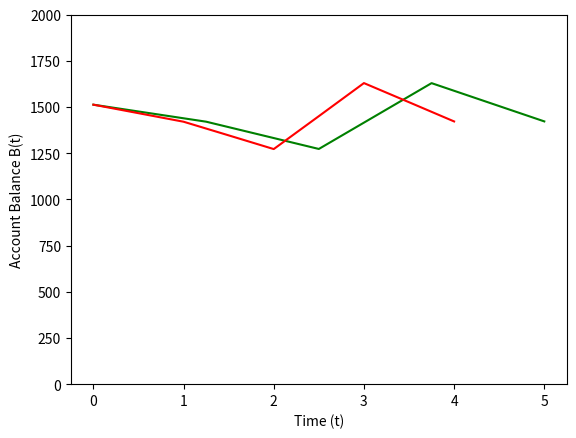

This figure's Python source:
import numpy as np
import matplotlib.pyplot as plt
"""
Problem statement: 
The following information is available for a bank account: 
---------------------------------------------------
Date | Deposits | Withdrawals | Interest | Balance 
5/1  |          |             |          | 1512.33
     | 220.13   | 327.26      |          | 
6/1  |          |             |          |
     | 216.80   | 378.61      |          | 
7/1  |          |             |          |
     | 450.25   | 106.80      |          | 
8/1  |          |             |          |
     | 127.31   | 350.61      |          | 
9/1  |          |             |          |
---------------------------------------------------
Note that the money earns interest, which is computed as
Interest = iB_{i}
where i = the interest rate expressed as a fraction per month
B_{i=the initial balance at the beginning of the month}.
(a) Use the conservation of cash to compute the balance on 6/1,
    7/1, 8/1, and 9/1 if the interest rate is 1% per month (i = 
    0.01/month). Show each step in the computation. 
(b) Write a differential equation for the cash balance in the form 
    dB/dt = f(D(t), W(t), i)
    where t = time (months), D(t) = deposits as a function of time ($/month),
    W(t) = withdrawals as a function of time ($/month). For this case, assume 
    that interest is compounded continuously; that is, interest = iB.
(c) Use Euler's method with a time step of 0.5 month to simulate the balance. 
    Assume that the deposits and withdrawals are applied uniformly over the
    month.
(d) Develop a plot of balance versus time for (a) and (c).
"""

deposits = [220.13, 216.80, 450.25, 127.31]
withdrawals = [327.26, 378.61, 106.80, 350.61]

def compute_balance(starting_balance, rate): 
    balances = [starting_balance]
    interest_earned = [0]
    for deposit, withdrawal in zip(deposits, withdrawals):
        interest = balances[-1] * (rate)
        interest_earned.append(interest)
        balances.append(balances[-1] + interest + deposit - withdrawal)
    return balances, interest_earned

def simulate_acc_balance(starting_balance, rate, step): 
    balances = [starting_balance]
    t = [0]
    index = 0
    while np.floor(index) < len(deposits):
        effective_index = int(np.floor(index))
        balances.append(balances[-1] + (deposits[effective_index] - withdrawals[effective_index] + rate*balances[-1])*step)
        index += step
        t.append(index)
    return t, balances

final_balances, interest_earned = compute_balance(1512.33, 0.01)
t, balances = simulate_acc_balance(1512.33, 0.01, 0.5)
print("\n(a)")
for index, balance in enumerate(final_balances):
    print(f"Balance on {5+index}/1: {balance:.2f}")

print("\n(c)")
for time, balance in zip(t, balances):
    print(f"Balance on {time}: {balance:.2f}")


plt.xlabel("Time (t)")
plt.ylabel("Account Balance B(t)")
t1 = np.linspace(0, 5, 5)
plt.ylim(0, 2000)
plt.plot(t1, final_balances, 'green')
plt.plot(t, balances, 'red')
plt.savefig('p1_6.png')
plt.show()
